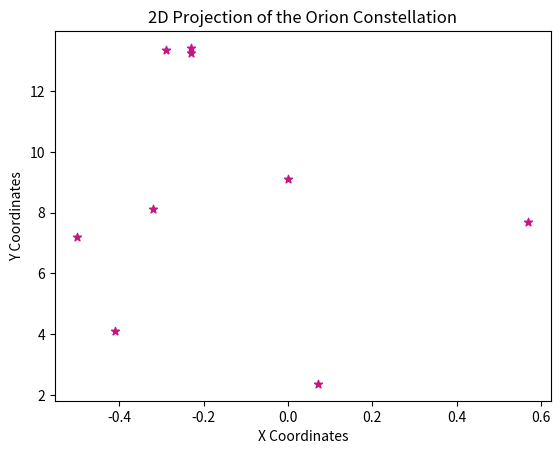
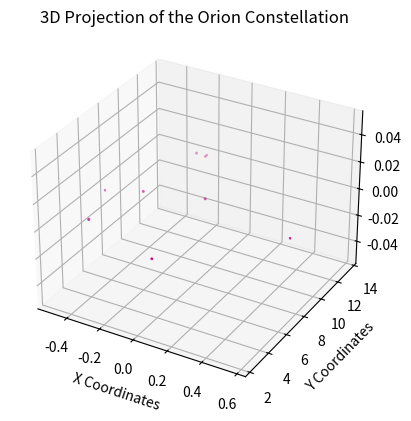

The script that saved these images, in order:

# coding: utf-8

# ## Project: Visualizing the Orion Constellation
# 
# [redacted]
# 
# As a researcher on the Hayden Planetarium team, you are in charge of visualizing the Orion constellation in 3D using the Matplotlib function `.scatter()`. To learn more about the `.scatter()` you can see the Matplotlib documentation [here](https://matplotlib.org/api/_as_gen/matplotlib.pyplot.scatter.html). 
# 
# You will create a rotate-able visualization of the position of the Orion's stars and get a better sense of their actual positions. To achieve this, you will be mapping real data from outer space that maps the position of the stars in the sky
# 
# The goal of the project is to understand spatial perspective. Once you visualize Orion in both 2D and 3D, you will be able to see the difference in the constellation shape humans see from earth versus the actual position of the stars that make up this constellation. 
# 
# <img src="https://upload.wikimedia.org/wikipedia/commons/9/91/Orion_constellation_with_star_labels.jpg" alt="Orion" style="width: 400px;"/>
# 
# 

# ## 1. Set-Up
# The following set-up is new and specific to the project. It is very similar to the way you have imported Matplotlib in previous lessons.
# 
# + Add `%matplotlib notebook` in the cell below. This is a new statement that you may not have seen before. It will allow you to be able to rotate your visualization in this jupyter notebook.
# 
# + We will be using a subset of Matplotlib: `matplotlib.pyplot`. Import the subset as you have been importing it in previous lessons: `from matplotlib import pyplot as plt`
# 
# 
# + In order to see our 3D visualization, we also need to add this new line after we import Matplotlib:
# `from mpl_toolkits.mplot3d import Axes3D`
# 

# In[18]:


get_ipython().run_line_magic('matplotlib', 'notebook')
from matplotlib import pyplot as plt
from mpl_toolkits.mplot3d import Axes3D


# ## 2. Get familiar with real data
# 
# Astronomers describe a star's position in the sky by using a pair of angles: declination and right ascension. Declination is similar to longitude, but it is projected on the celestian fear. Right ascension is known as the "hour angle" because it accounts for time of day and earth's rotaiton. Both angles are relative to the celestial equator. You can learn more about star position [here](https://en.wikipedia.org/wiki/Star_position).
# 
# The `x`, `y`, and `z` lists below are composed of the x, y, z coordinates for each star in the collection of stars that make up the Orion constellation as documented in a paper by Nottingham Trent Univesity on "The Orion constellation as an installation" found [here](https://arxiv.org/ftp/arxiv/papers/1110/1110.3469.pdf).
# 
# Spend some time looking at `x`, `y`, and `z`, does each fall within a range?

# In[19]:


# Orion
x = [-0.41, 0.57, 0.07, 0.00, -0.29, -0.32,-0.50,-0.23, -0.23] #Falls within a range of -0.50 and 0.57
y = [4.12, 7.71, 2.36, 9.10, 13.35, 8.13, 7.19, 13.25,13.43] #Falls within a range of 2.36 and 13.43
z = [2.06, 0.84, 1.56, 2.07, 2.36, 1.72, 0.66, 1.25,1.38] #Falls within a range of 0.66 and 2.36


# ## 3. Create a 2D Visualization
# 
# Before we visualize the stars in 3D, let's get a sense of what they look like in 2D. 
# 
# Create a figure for the 2d plot and save it to a variable name `fig`. (hint: `plt.figure()`)
# 
# Add your subplot `.add_subplot()` as the single subplot, with `1,1,1`.(hint: `add_subplot(1,1,1)`)
# 
# Use the scatter [function](https://matplotlib.org/api/_as_gen/matplotlib.pyplot.scatter.html) to visualize your `x` and `y` coordinates. (hint: `.scatter(x,y)`)
# 
# Render your visualization. (hint: `plt.show()`)
# 
# Does the 2D visualization look like the Orion constellation we see in the night sky? Do you recognize its shape in 2D? There is a curve to the sky, and this is a flat visualization, but we will visualize it in 3D in the next step to get a better sense of the actual star positions. 

# In[20]:


fig = plt.figure(1) #Create figure for the 2D plot
fig.add_subplot(1,1,1) #Add subplot
plt.scatter(x,y, color = '#C71585', marker = "*")
plt.title('2D Projection of the Orion Constellation')
plt.xlabel('X Coordinates')
plt.ylabel('Y Coordinates')
plt.show() #Display graph


# ## 4. Create a 3D Visualization
# 
# Create a figure for the 3D plot and save it to a variable name `fig_3d`. (hint: `plt.figure()`)
# 
# 
# Since this will be a 3D projection, we want to make to tell Matplotlib this will be a 3D plot.  
# 
# To add a 3D projection, you must include a the projection argument. It would look like this:
# ```py
# projection="3d"
# ```
# 
# Add your subplot with `.add_subplot()` as the single subplot `1,1,1` and specify your `projection` as `3d`:
# 
# `fig_3d.add_subplot(1,1,1,projection="3d")`)
# 
# Since this visualization will be in 3D, we will need our third dimension. In this case, our `z` coordinate. 
# 
# Create a new variable `constellation3d` and call the scatter [function](https://matplotlib.org/api/_as_gen/matplotlib.pyplot.scatter.html) with your `x`, `y` and `z` coordinates. 
# 
# Include `z` just as you have been including the other two axes. (hint: `.scatter(x,y,z)`)
# 
# Render your visualization. (hint `plt.show()`.)
# 

# In[23]:


fig_3d = plt.figure(2) #Create figure for 3D plot
fig_3d.add_subplot(1,1,1, projection = "3d") #Projection argument
constellation3d = plt.scatter(x,y,z, color = "#C71585", marker = "*")
plt.title('3D Projection of the Orion Constellation')
plt.xlabel('X Coordinates')
plt.ylabel('Y Coordinates')
plt.show()


# ## 5. Rotate and explore
# 
# Use your mouse to click and drag the 3D visualization in the previous step. This will rotate the scatter plot. As you rotate, can you see Orion from different angles? 
# 
# Note: The on and off button that appears above the 3D scatter plot allows you to toggle rotation of your 3D visualization in your notebook.
# 
# Take your time, rotate around! Remember, this will never look exactly like the Orion we see from Earth. The visualization does not curve as the night sky does.
# There is beauty in the new understanding of Earthly perspective! We see the shape of the warrior Orion because of Earth's location in the universe and the location of the stars in that constellation.
# 
# Feel free to map more stars by looking up other celestial x, y, z coordinates [here](http://www.stellar-database.com/).
# 

# In[ ]:


#yay

